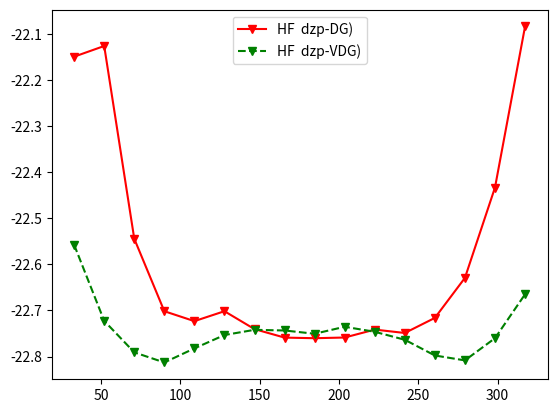

This figure's Python source:
import numpy as np
import matplotlib
import matplotlib.pyplot as plt

if __name__ == '__main__':

    angles = np.linspace(0, np.pi, num=20)
    angles = angles[0:16]

    mfe_dg = np.array([-22.14920674, -22.12603713, -22.54428989, -22.70160612, -22.72312158,
        -22.70157837, -22.74045598, -22.75884136, -22.76018198, -22.75865865,
        -22.74147344, -22.74882893, -22.71607919, -22.62926438, -22.43312236,
        -22.0836729 ])
    mfe_vdg = np.array([-22.55745038, -22.72258379, -22.79084372, -22.81283372, -22.78227194,
        -22.75326292, -22.74197499, -22.74340283, -22.75050797, -22.73535622,
        -22.74621853, -22.76358278, -22.79766626, -22.80827425, -22.76014639,
        -22.66485495])


    #plt.plot(33.129 +2* angles*180/np.pi, mfe   , 'b-v', label =  'HF  ')
    #plt.legend()
    #plt.show()

    plt.plot(33.129 +2* angles*180/np.pi, mfe_dg, 'r-v', label =  'HF  dzp-DG)')
    plt.plot(33.129 +2* angles*180/np.pi, mfe_vdg, 'g--v', label =  'HF  dzp-VDG)')
    plt.legend()
    plt.show()
